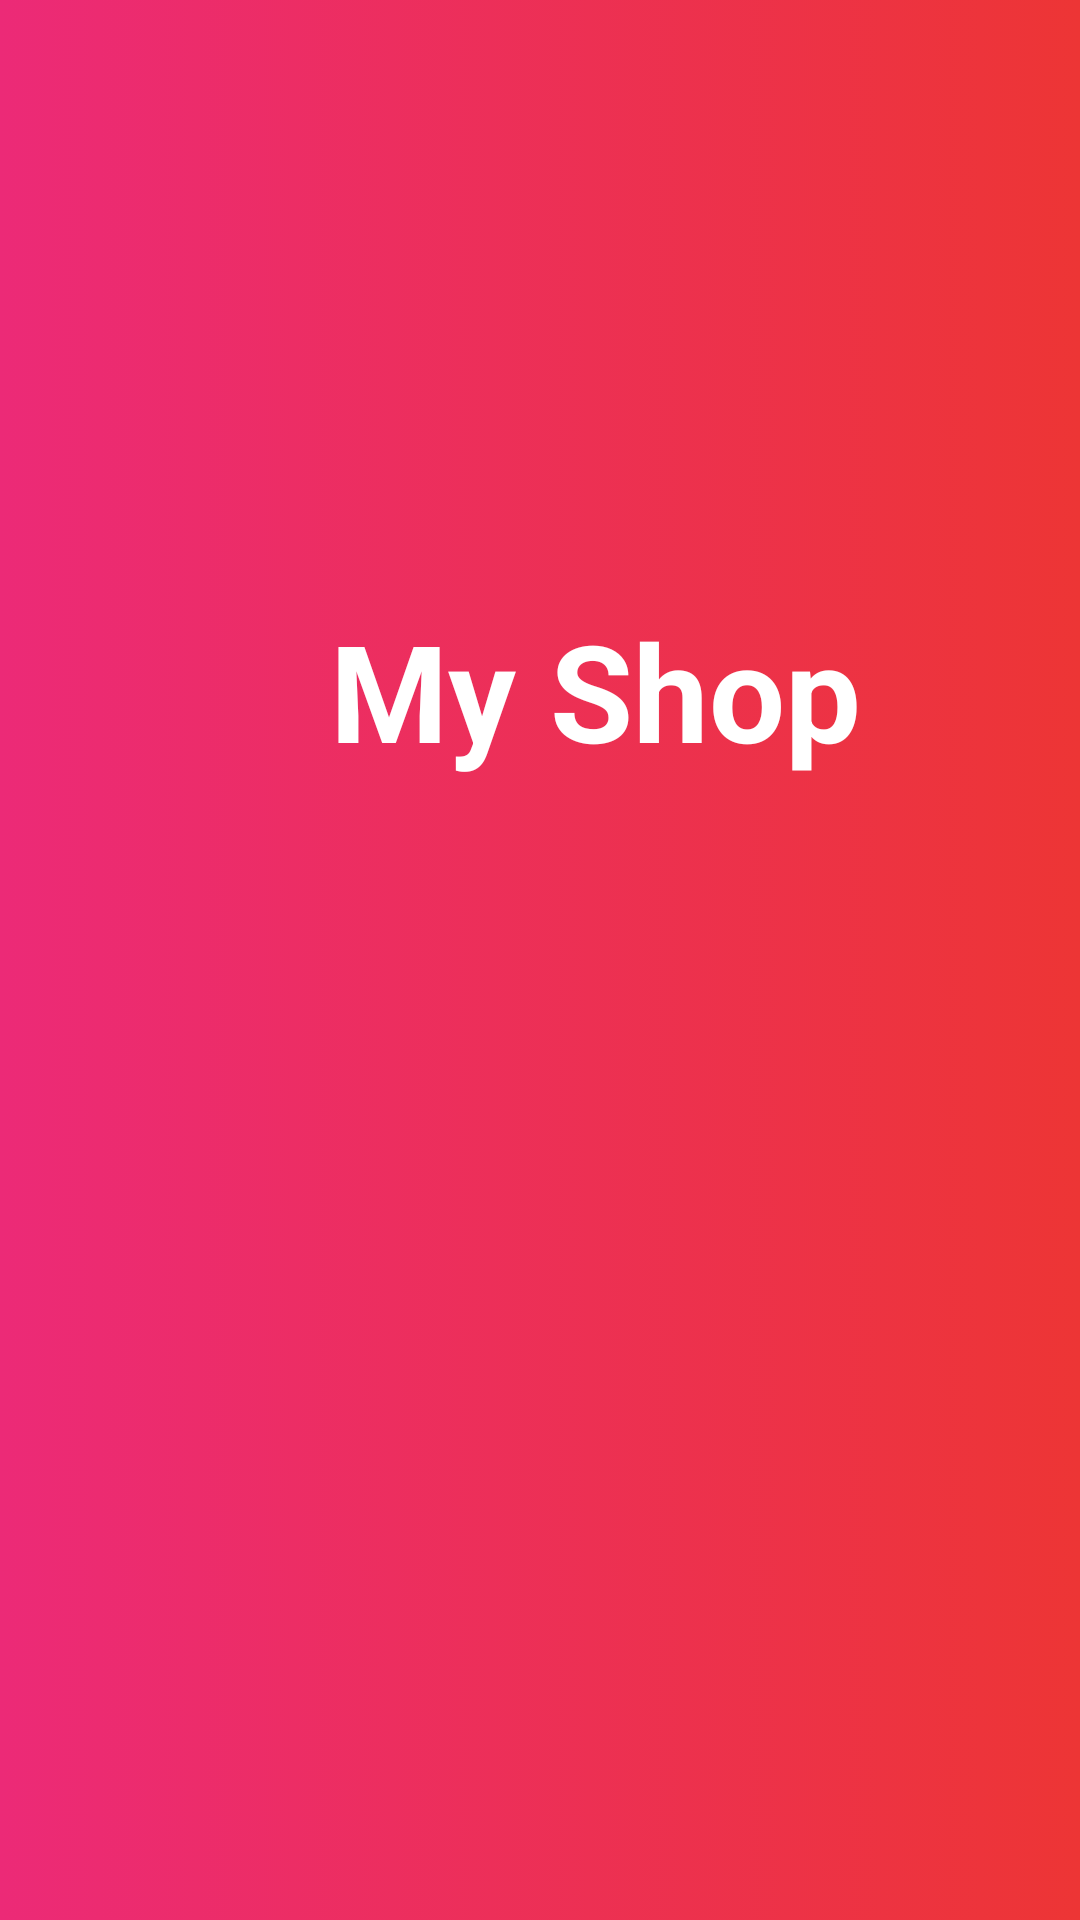

Here is an Android app screen rendered from its layout file. Give the layout XML and the strings, colors and styles it references.
<!-- AndroidManifest.xml: activity theme Theme.AppCompat.Light.NoActionBar -->
<!-- res/layout/activity_splash.xml -->
<?xml version="1.0" encoding="utf-8"?>
<androidx.constraintlayout.widget.ConstraintLayout xmlns:android="http://schemas.android.com/apk/res/android"
    xmlns:app="http://schemas.android.com/apk/res-auto"
    xmlns:tools="http://schemas.android.com/tools"
    android:layout_width="match_parent"
    android:layout_height="match_parent"
    tools:context=".SplashActivity">
    <FrameLayout
       android:layout_marginLeft=""
        android:layout_width="match_parent"
        android:layout_height="match_parent"
        app:layout_constraintStart_toStartOf="parent"
        app:layout_constraintEnd_toEndOf="parent"
       app:layout_constraintTop_toTopOf="parent"
        app:layout_constraintBottom_toBottomOf="parent">
        <ImageView
            android:layout_width="match_parent"
            android:layout_height="match_parent"
            android:src="@drawable/login_background"/>

            <TextView
                android:id="@+id/tvMyShop"
                android:layout_width="match_parent"
                android:layout_height="150dp"
                android:text="My Shop"
                android:textColor="#ffff"
                android:textSize="45dp"
                android:textStyle="bold"
                android:layout_marginTop="200dp"
                android:layout_marginLeft="110"/>
    </FrameLayout>
</androidx.constraintlayout.widget.ConstraintLayout>
<!-- resources referenced by this layout -->
<resources>
  <!-- drawable login_background (drawable) -->
  <?xml version="1.0" encoding="utf-8"?>
  <selector xmlns:android="http://schemas.android.com/apk/res/android">
      <item>
          <shape android:shape="rectangle">
              <gradient
                  android:angle="360"
                  android:endColor="@color/colorThemeOrange"
                  android:startColor="@color/colorThemePink"
                  android:type="linear"/>
          </shape>
      </item>
  
  </selector>
  <color name="colorThemeOrange">#ED3535</color>
  <color name="colorThemePink">#EC2A77</color>
</resources>
